The GitHub repository anaswaraku/RenalVision contains a labelled image folder "RenalVision" with 4 categories: cyst, normal, stone, tumor. Examples follow, each with its label.

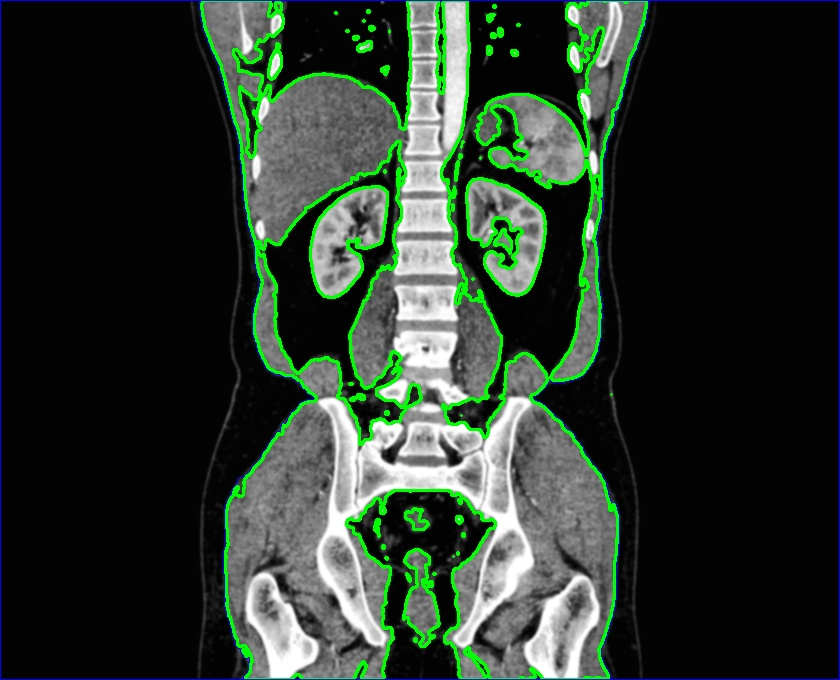
Label: normal

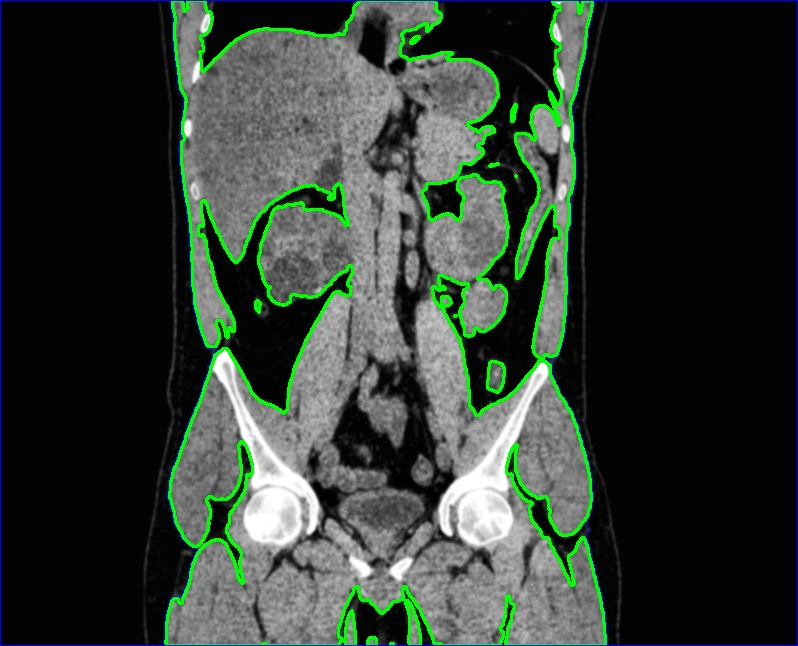
Label: cyst

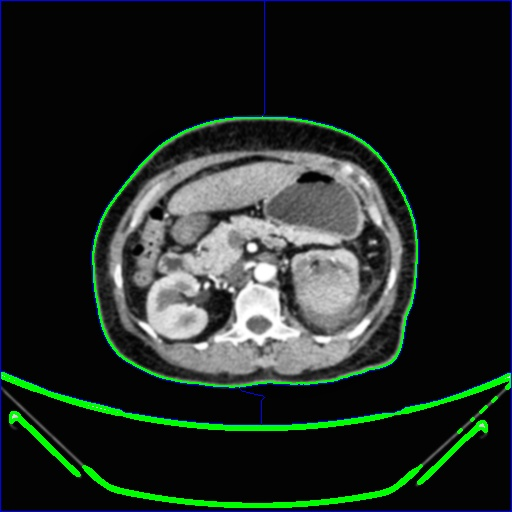
Label: tumor

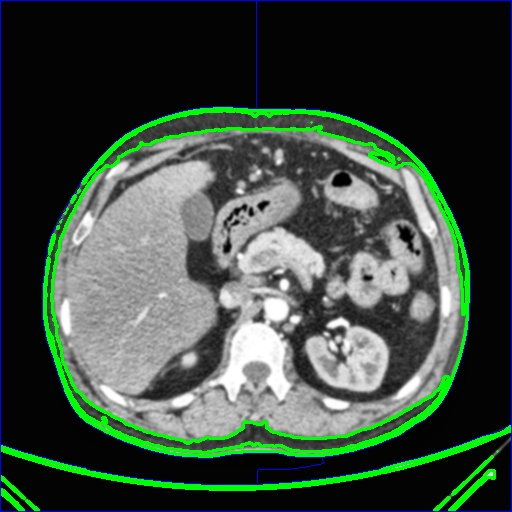
Label: normal

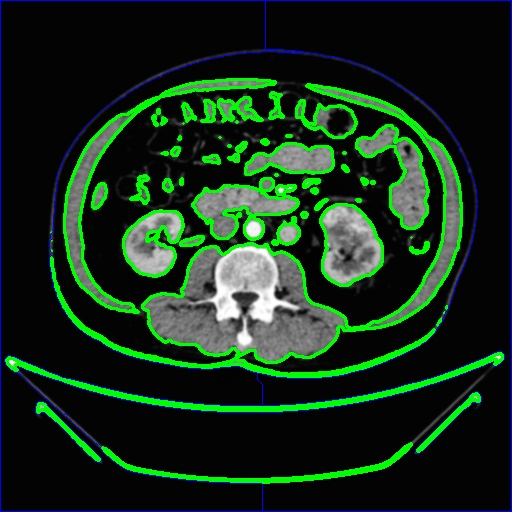
Label: tumor

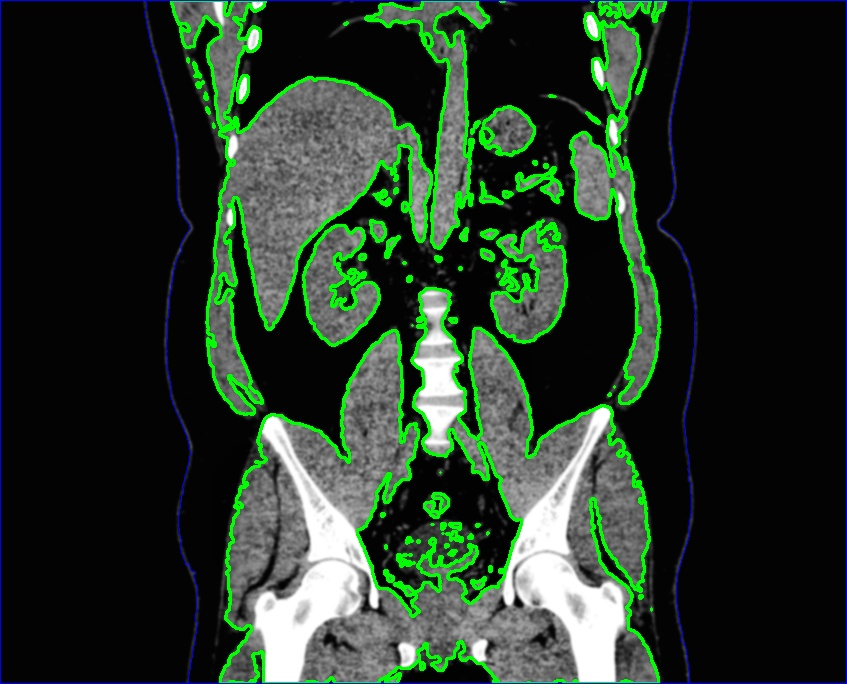
Label: cyst
